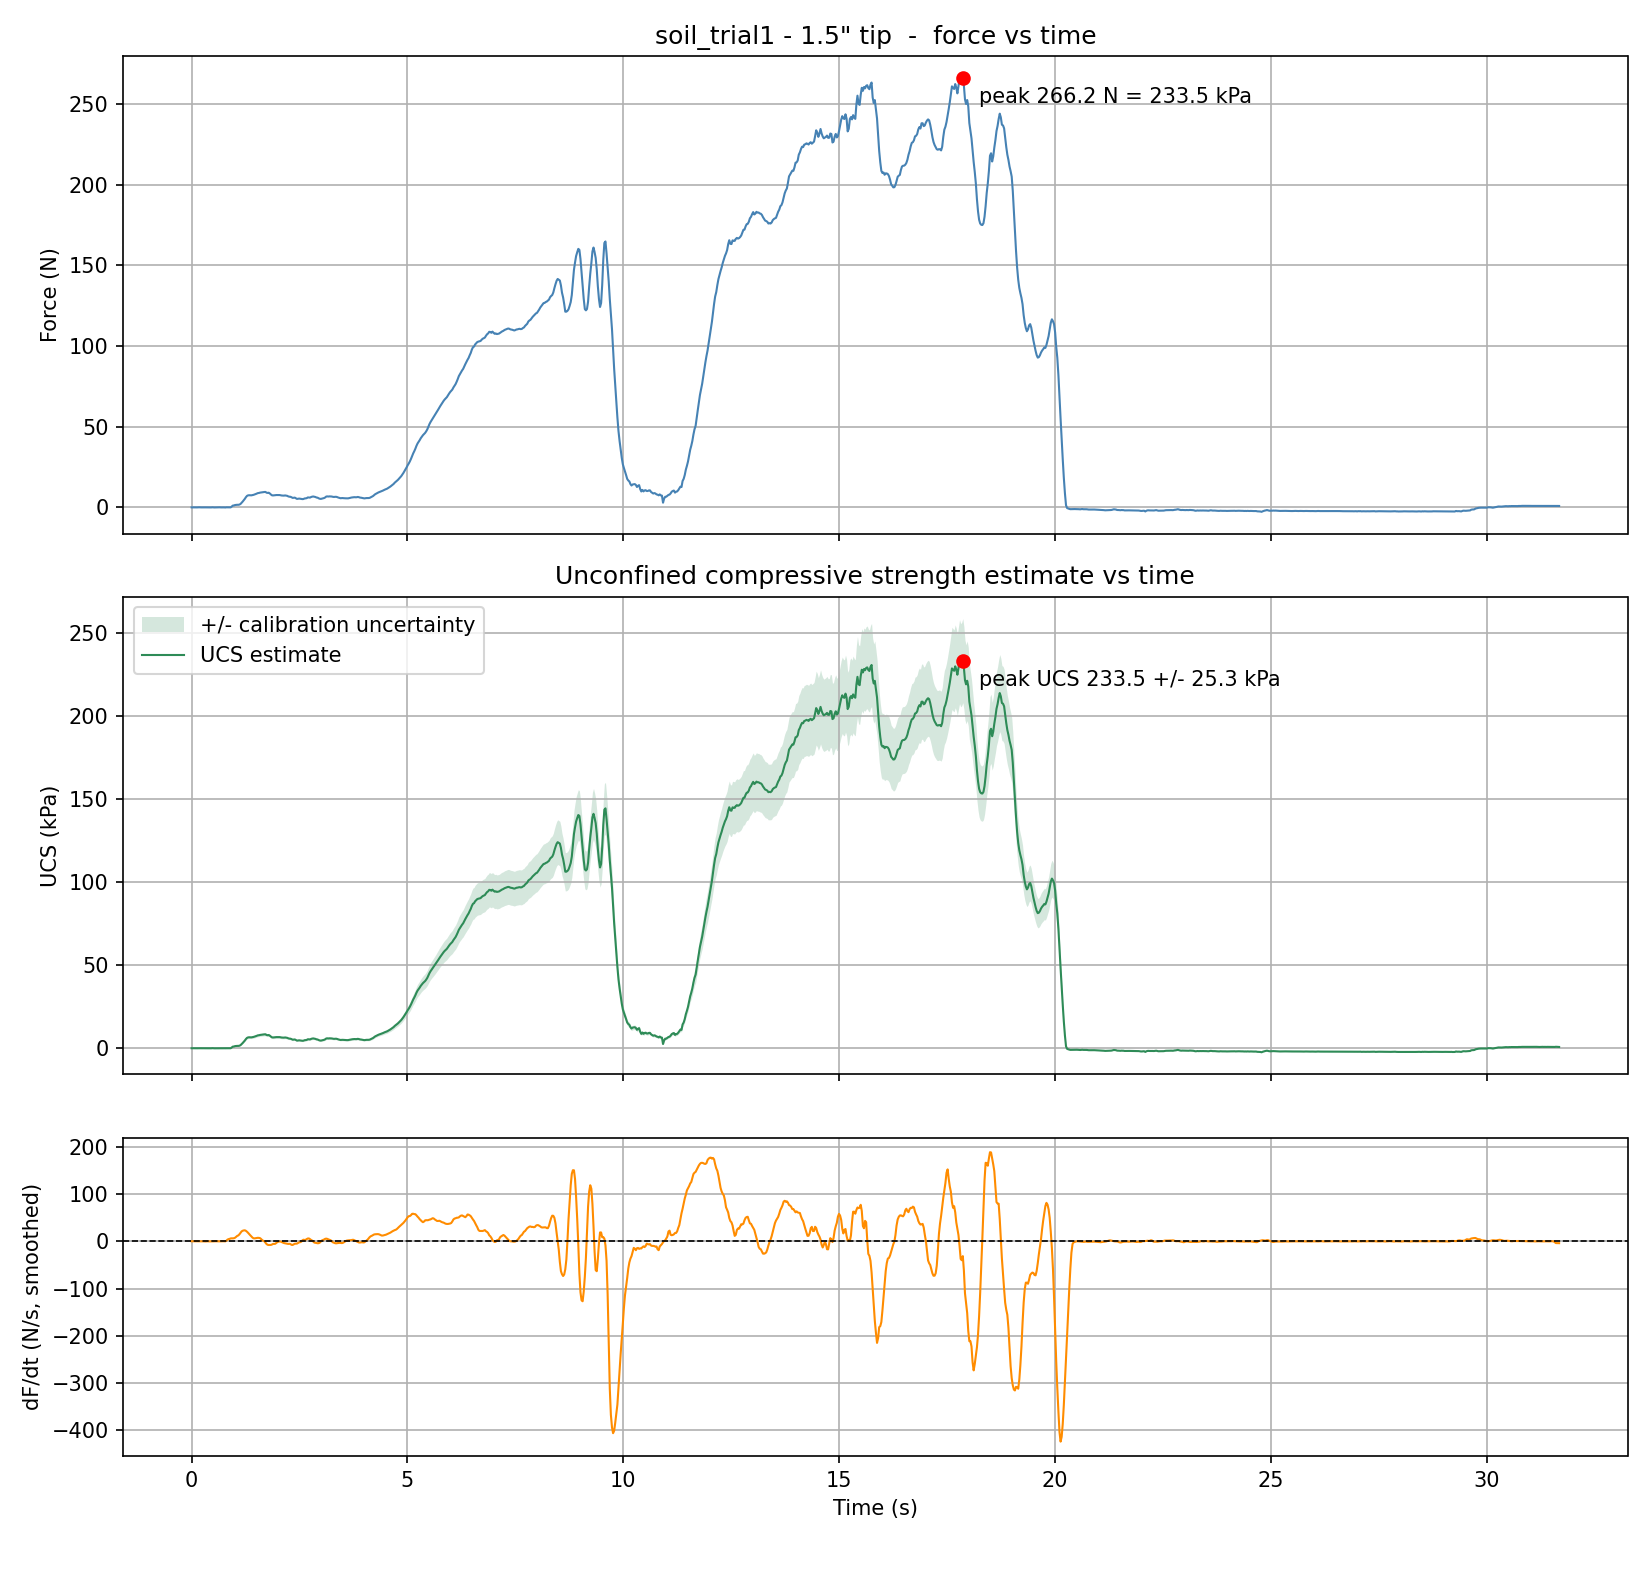

Values plotted in this chart, from the file beside it:
Time (s), Force (kg), Force (N), Pressure (kPa), UCS (kPa), UCS uncertainty (+/- kPa), Raw ADC
0.000, 0.00451, 0.0443, 0.0388, 0.0388, 0.1721, 2185202
0.025, 0.00340, 0.0334, 0.0293, 0.0293, 0.1721, 2185230
0.050, 0.00594, 0.0583, 0.0512, 0.0512, 0.1721, 2185166
0.076, 0.00062, 0.0060, 0.0053, 0.0053, 0.1721, 2185300
0.101, 0.00539, 0.0529, 0.0464, 0.0464, 0.1721, 2185180
0.126, 0.00249, 0.0244, 0.0214, 0.0214, 0.1721, 2185253
0.151, 0.00559, 0.0548, 0.0481, 0.0481, 0.1721, 2185175
0.176, 0.00905, 0.0887, 0.0778, 0.0778, 0.1721, 2185088
0.201, 0.00404, 0.0396, 0.0347, 0.0347, 0.1721, 2185214
0.227, 0.00300, 0.0295, 0.0258, 0.0258, 0.1721, 2185240
0.252, 0.00447, 0.0439, 0.0385, 0.0385, 0.1721, 2185203
0.277, 0.00738, 0.0724, 0.0635, 0.0635, 0.1721, 2185130
0.302, 0.00241, 0.0236, 0.0207, 0.0207, 0.1721, 2185255
0.327, 0.00400, 0.0392, 0.0344, 0.0344, 0.1721, 2185215
0.352, 0.00272, 0.0267, 0.0234, 0.0234, 0.1721, 2185247
0.377, 0.00256, 0.0252, 0.0221, 0.0221, 0.1721, 2185251
0.403, 0.00280, 0.0275, 0.0241, 0.0241, 0.1721, 2185245
0.428, 0.00097, 0.0096, 0.0084, 0.0084, 0.1721, 2185291
0.453, 0.00070, 0.0068, 0.0060, 0.0060, 0.1721, 2185298
0.478, 0.00924, 0.0907, 0.0795, 0.0795, 0.1721, 2185083
0.503, 0.00332, 0.0326, 0.0286, 0.0286, 0.1721, 2185232
0.528, -0.00054, -0.0053, -0.0046, -0.0046, 0.1721, 2185329
0.554, 0.00117, 0.0115, 0.0101, 0.0101, 0.1721, 2185286
0.579, 0.00487, 0.0478, 0.0419, 0.0419, 0.1721, 2185193
0.604, -0.00125, -0.0123, -0.0108, -0.0108, 0.1721, 2185347
0.629, 0.00145, 0.0142, 0.0125, 0.0125, 0.1721, 2185279
0.654, 0.00837, 0.0821, 0.0720, 0.0720, 0.1721, 2185105
0.679, 0.00205, 0.0201, 0.0176, 0.0176, 0.1721, 2185264
0.705, 0.00268, 0.0263, 0.0231, 0.0231, 0.1721, 2185248
0.730, 0.00356, 0.0349, 0.0306, 0.0306, 0.1721, 2185226
0.755, 0.00364, 0.0357, 0.0313, 0.0313, 0.1721, 2185224
0.780, -0.00312, -0.0306, -0.0269, -0.0269, 0.1721, 2185394
0.805, 0.00793, 0.0778, 0.0683, 0.0683, 0.1721, 2185116
0.830, 0.00785, 0.0770, 0.0676, 0.0676, 0.1721, 2185118
0.855, 0.00288, 0.0283, 0.0248, 0.0248, 0.1721, 2185243
0.881, 0.00241, 0.0236, 0.0207, 0.0207, 0.1721, 2185255
0.906, 0.00495, 0.0486, 0.0426, 0.0426, 0.1721, 2185191
0.931, 0.06571, 0.6446, 0.5654, 0.5654, 0.1721, 2183663
0.956, 0.1187, 1.165, 1.022, 1.022, 0.1721, 2182329
0.981, 0.1253, 1.23, 1.079, 1.079, 0.1721, 2182163
1.006, 0.1524, 1.495, 1.312, 1.312, 0.1721, 2181482
1.032, 0.1605, 1.575, 1.381, 1.381, 0.1721, 2181278
1.057, 0.1677, 1.645, 1.443, 1.443, 0.1721, 2181098
1.082, 0.1669, 1.638, 1.437, 1.437, 0.1721, 2181117
1.107, 0.1809, 1.775, 1.557, 1.557, 0.1721, 2180766
1.132, 0.2173, 2.132, 1.87, 1.87, 0.2029, 2179850
1.157, 0.2891, 2.836, 2.488, 2.488, 0.2700, 2178044
1.182, 0.3673, 3.603, 3.16, 3.16, 0.3429, 2176079
1.208, 0.4536, 4.45, 3.903, 3.903, 0.4236, 2173907
1.233, 0.5444, 5.34, 4.684, 4.684, 0.5083, 2171625
1.258, 0.6486, 6.363, 5.581, 5.581, 0.6057, 2169003
1.283, 0.7286, 7.147, 6.269, 6.269, 0.6803, 2166992
1.308, 0.7624, 7.479, 6.56, 6.56, 0.7119, 2166142
1.333, 0.7705, 7.559, 6.63, 6.63, 0.7195, 2165937
1.359, 0.7651, 7.505, 6.583, 6.583, 0.7144, 2166075
1.384, 0.764, 7.495, 6.574, 6.574, 0.7134, 2166101
1.409, 0.7768, 7.621, 6.684, 6.684, 0.7254, 2165779
1.434, 0.7955, 7.804, 6.845, 6.845, 0.7428, 2165308
1.459, 0.8176, 8.021, 7.035, 7.035, 0.7634, 2164753
1.484, 0.8457, 8.296, 7.277, 7.277, 0.7896, 2164048
... 1,200 more rows
